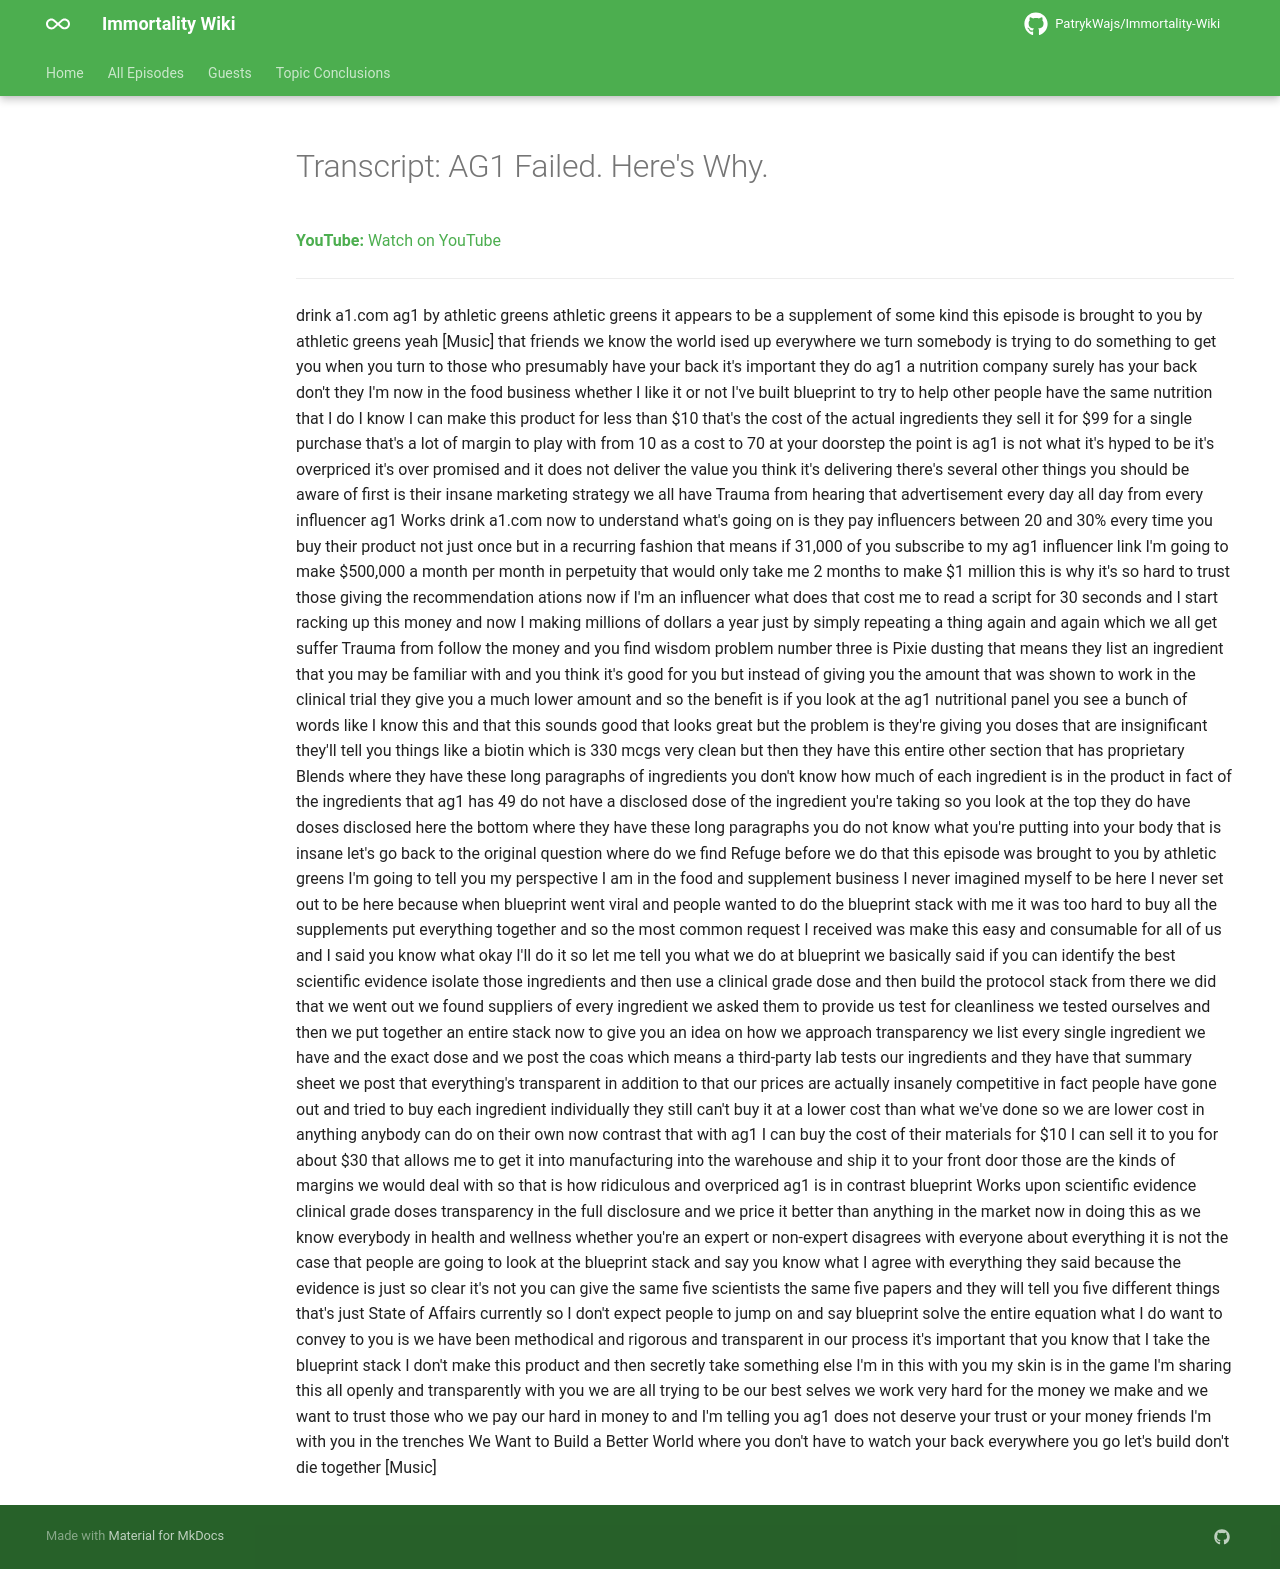

repository: PatrykWajs/Immortality-Wiki · page: Episodes/EP-59 - AG1 Failed. Here's Why./transcript/index.html · generator: mkdocs

---
title: "Transcript: AG1 Failed. Here's Why."
search:
  exclude: true
---

# Transcript: AG1 Failed. Here's Why.

**YouTube:** [Watch on YouTube](https://www.youtube.com/watch?v=-8ijIKU-3ic)

---

drink a1.com ag1 by athletic greens athletic greens it appears to be a supplement of some kind this episode is brought to you by athletic greens yeah [Music] that friends we know the world ised up everywhere we turn somebody is trying to do something to get you when you turn to those who presumably have your back it's important they do ag1 a nutrition company surely has your back don't they I'm now in the food business whether I like it or not I've built blueprint to try to help other people have the same nutrition that I do I know I can make this product for less than $10 that's the cost of the actual ingredients they sell it for $99 for a single purchase that's a lot of margin to play with from 10 as a cost to 70 at your doorstep the point is ag1 is not what it's hyped to be it's overpriced it's over promised and it does not deliver the value you think it's delivering there's several other things you should be aware of first is their insane marketing strategy we all have Trauma from hearing that advertisement every day all day from every influencer ag1 Works drink a1.com now to understand what's going on is they pay influencers between 20 and 30% every time you buy their product not just once but in a recurring fashion that means if 31,000 of you subscribe to my ag1 influencer link I'm going to make $500,000 a month per month in perpetuity that would only take me 2 months to make $1 million this is why it's so hard to trust those giving the recommendation ations now if I'm an influencer what does that cost me to read a script for 30 seconds and I start racking up this money and now I making millions of dollars a year just by simply repeating a thing again and again which we all get suffer Trauma from follow the money and you find wisdom problem number three is Pixie dusting that means they list an ingredient that you may be familiar with and you think it's good for you but instead of giving you the amount that was shown to work in the clinical trial they give you a much lower amount and so the benefit is if you look at the ag1 nutritional panel you see a bunch of words like I know this and that this sounds good that looks great but the problem is they're giving you doses that are insignificant they'll tell you things like a biotin which is 330 mcgs very clean but then they have this entire other section that has proprietary Blends where they have these long paragraphs of ingredients you don't know how much of each ingredient is in the product in fact of the ingredients that ag1 has 49 do not have a disclosed dose of the ingredient you're taking so you look at the top they do have doses disclosed here the bottom where they have these long paragraphs you do not know what you're putting into your body that is insane let's go back to the original question where do we find Refuge before we do that this episode was brought to you by athletic greens I'm going to tell you my perspective I am in the food and supplement business I never imagined myself to be here I never set out to be here because when blueprint went viral and people wanted to do the blueprint stack with me it was too hard to buy all the supplements put everything together and so the most common request I received was make this easy and consumable for all of us and I said you know what okay I'll do it so let me tell you what we do at blueprint we basically said if you can identify the best scientific evidence isolate those ingredients and then use a clinical grade dose and then build the protocol stack from there we did that we went out we found suppliers of every ingredient we asked them to provide us test for cleanliness we tested ourselves and then we put together an entire stack now to give you an idea on how we approach transparency we list every single ingredient we have and the exact dose and we post the coas which means a third-party lab tests our ingredients and they have that summary sheet we post that everything's transparent in addition to that our prices are actually insanely competitive in fact people have gone out and tried to buy each ingredient individually they still can't buy it at a lower cost than what we've done so we are lower cost in anything anybody can do on their own now contrast that with ag1 I can buy the cost of their materials for $10 I can sell it to you for about $30 that allows me to get it into manufacturing into the warehouse and ship it to your front door those are the kinds of margins we would deal with so that is how ridiculous and overpriced ag1 is in contrast blueprint Works upon scientific evidence clinical grade doses transparency in the full disclosure and we price it better than anything in the market now in doing this as we know everybody in health and wellness whether you're an expert or non-expert disagrees with everyone about everything it is not the case that people are going to look at the blueprint stack and say you know what I agree with everything they said because the evidence is just so clear it's not you can give the same five scientists the same five papers and they will tell you five different things that's just State of Affairs currently so I don't expect people to jump on and say blueprint solve the entire equation what I do want to convey to you is we have been methodical and rigorous and transparent in our process it's important that you know that I take the blueprint stack I don't make this product and then secretly take something else I'm in this with you my skin is in the game I'm sharing this all openly and transparently with you we are all trying to be our best selves we work very hard for the money we make and we want to trust those who we pay our hard in money to and I'm telling you ag1 does not deserve your trust or your money friends I'm with you in the trenches We Want to Build a Better World where you don't have to watch your back everywhere you go let's build don't die together [Music]
